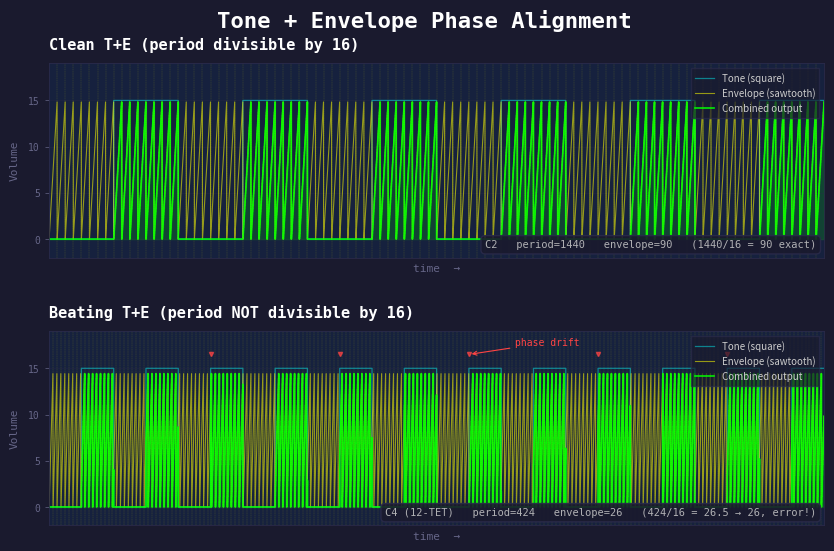

This chart was generated by the following Python code: (Note: this script raises an exception after producing the figure.)
#!/usr/bin/env python3
"""
ch11_te_alignment.py -- Tone + Envelope phase alignment for AY-3-8910.

Compares "clean" T+E buzz (tone period exactly divisible by 16) with
"beating" T+E buzz (tone period NOT divisible by 16).

Top panel:  Clean alignment -- envelope and tone stay in phase.
Bottom panel: Beating buzz -- envelope drifts relative to tone, producing
              the characteristic warble / amplitude modulation.

Output: illustrations/output/ch11_te_alignment.png
"""

import matplotlib.pyplot as plt
import numpy as np
from matplotlib.ticker import NullLocator

# ---------------------------------------------------------------------------
# Colours -- dark theme with ZX Spectrum bright palette
# ---------------------------------------------------------------------------
BG_DARK    = '#1a1a2e'
BG_PANEL   = '#16213e'
GRID_CLR   = '#2a2a4a'
TEXT_CLR    = '#cccccc'
TITLE_CLR  = '#ffffff'
CYAN       = '#00FFFF'   # tone
YELLOW     = '#FFFF00'   # envelope
GREEN      = '#00FF00'   # combined
GREY_DIM   = '#666688'
ACCENT_RED = '#FF4444'

# ---------------------------------------------------------------------------
# Helper: generate AY-style signals
# ---------------------------------------------------------------------------

def tone_wave(t, half_period):
    """Square wave toggling every `half_period` samples.  Output 0 or 1."""
    return ((t // half_period) % 2).astype(float)


def envelope_sawtooth(t, env_period):
    """Repeating sawtooth 0..15 over `env_period` steps, then reset.
    This models AY envelope shape $0C (sawtooth up, repeating)."""
    phase = t % env_period
    return (phase / env_period) * 15.0


def combined_signal(tone, envelope):
    """When tone gate is HIGH, output = envelope volume.
    When tone gate is LOW, output = 0.
    This is the simplified AY T+E mixing model."""
    return tone * envelope

# ---------------------------------------------------------------------------
# Parameters
# ---------------------------------------------------------------------------

# CLEAN case: C2, tone period = 1440 (1440 / 16 = 90 exactly)
CLEAN_TONE_PERIOD = 1440       # full period in AY clock steps
CLEAN_ENV_PERIOD  = 90         # = 1440 / 16

# BEATING case: C4 (12-TET), tone period = 424 (424 / 16 = 26.5 -> 26)
BEAT_TONE_PERIOD  = 424
BEAT_ENV_PERIOD   = 26         # truncated from 26.5

# We'll show several complete tone cycles to make the drift visible.
# Use a normalised time axis so both panels have comparable visual width.
# Show enough cycles to see ~2 full beat periods in the bottom panel.

CLEAN_SHOW_CYCLES = 6          # 6 tone cycles
BEAT_SHOW_CYCLES  = 12         # 12 tone cycles to see the drift

clean_samples = CLEAN_TONE_PERIOD * CLEAN_SHOW_CYCLES
beat_samples  = BEAT_TONE_PERIOD * BEAT_SHOW_CYCLES

t_clean = np.arange(clean_samples)
t_beat  = np.arange(beat_samples)

# Generate signals
clean_tone = tone_wave(t_clean, CLEAN_TONE_PERIOD // 2)
clean_env  = envelope_sawtooth(t_clean, CLEAN_ENV_PERIOD)
clean_comb = combined_signal(clean_tone, clean_env)

beat_tone  = tone_wave(t_beat, BEAT_TONE_PERIOD // 2)
beat_env   = envelope_sawtooth(t_beat, BEAT_ENV_PERIOD)
beat_comb  = combined_signal(beat_tone, beat_env)

# Normalise time to [0, 1] for each panel so they have similar visual width
t_clean_norm = t_clean / clean_samples
t_beat_norm  = t_beat / beat_samples

# ---------------------------------------------------------------------------
# Figure
# ---------------------------------------------------------------------------

fig, (ax_top, ax_bot) = plt.subplots(
    2, 1, figsize=(10, 6), dpi=100,
    gridspec_kw={'hspace': 0.38}
)
fig.patch.set_facecolor(BG_DARK)

# Suptitle
fig.suptitle('Tone + Envelope Phase Alignment',
             fontsize=16, fontweight='bold', fontfamily='monospace',
             color=TITLE_CLR, y=0.97)


def style_axis(ax, title_text, label_text):
    """Apply common dark-theme styling to an axis."""
    ax.set_facecolor(BG_PANEL)
    ax.set_title(title_text, fontsize=11, fontweight='bold',
                 fontfamily='monospace', color=TITLE_CLR, pad=10, loc='left')

    # Subtle grid
    ax.grid(True, color=GRID_CLR, linewidth=0.4, alpha=0.6)
    ax.set_xlim(0, 1)
    ax.set_ylim(-2, 19)
    ax.set_yticks([0, 5, 10, 15])
    ax.set_yticklabels(['0', '5', '10', '15'],
                       fontsize=7, fontfamily='monospace', color=GREY_DIM)
    ax.set_ylabel('Volume', fontsize=8, fontfamily='monospace',
                  color=GREY_DIM, labelpad=6)
    ax.xaxis.set_major_locator(NullLocator())
    ax.set_xlabel('time  \u2192', fontsize=8, fontfamily='monospace',
                  color=GREY_DIM, labelpad=4)

    # Spines
    for spine in ax.spines.values():
        spine.set_color(GRID_CLR)
        spine.set_linewidth(0.6)
    ax.tick_params(axis='y', length=3, width=0.5, colors=GREY_DIM)

    # Label box at bottom-right
    ax.text(0.99, 0.04, label_text, transform=ax.transAxes,
            ha='right', va='bottom', fontsize=7.5, fontfamily='monospace',
            color=TEXT_CLR, alpha=0.85,
            bbox=dict(boxstyle='round,pad=0.4', facecolor=BG_DARK,
                      edgecolor=GRID_CLR, alpha=0.9))


# ---- Top panel: Clean alignment ----
style_axis(ax_top,
           'Clean T+E (period divisible by 16)',
           'C2   period=1440   envelope=90   (1440/16 = 90 exact)')

# Tone: scale square wave to sit at top of plot as reference
tone_display = clean_tone * 15
ax_top.step(t_clean_norm, tone_display, where='post',
            color=CYAN, linewidth=0.9, alpha=0.45, label='Tone (square)')

# Envelope
ax_top.plot(t_clean_norm, clean_env,
            color=YELLOW, linewidth=0.8, alpha=0.55, label='Envelope (sawtooth)')

# Combined (the signal you actually hear)
ax_top.fill_between(t_clean_norm, 0, clean_comb, step='post',
                    color=GREEN, alpha=0.15)
ax_top.step(t_clean_norm, clean_comb, where='post',
            color=GREEN, linewidth=1.2, alpha=0.9, label='Combined output')

# Mark envelope resets with tiny vertical lines
env_resets_clean = np.where(np.diff(clean_env) < -1)[0] + 1
for r in env_resets_clean:
    x = t_clean_norm[r]
    ax_top.axvline(x, color=YELLOW, linewidth=0.3, alpha=0.25, linestyle='--')

ax_top.legend(loc='upper right', fontsize=7, fancybox=False,
              framealpha=0.7, edgecolor=GRID_CLR,
              facecolor=BG_DARK, labelcolor=TEXT_CLR)

# ---- Bottom panel: Beating buzz ----
style_axis(ax_bot,
           'Beating T+E (period NOT divisible by 16)',
           'C4 (12-TET)   period=424   envelope=26   '
           '(424/16 = 26.5 \u2192 26, error!)')

tone_display_b = beat_tone * 15
ax_bot.step(t_beat_norm, tone_display_b, where='post',
            color=CYAN, linewidth=0.9, alpha=0.45, label='Tone (square)')

ax_bot.plot(t_beat_norm, beat_env,
            color=YELLOW, linewidth=0.8, alpha=0.55, label='Envelope (sawtooth)')

ax_bot.fill_between(t_beat_norm, 0, beat_comb, step='post',
                    color=GREEN, alpha=0.15)
ax_bot.step(t_beat_norm, beat_comb, where='post',
            color=GREEN, linewidth=1.2, alpha=0.9, label='Combined output')

# Mark envelope resets
env_resets_beat = np.where(np.diff(beat_env) < -1)[0] + 1
for r in env_resets_beat:
    x = t_beat_norm[r]
    ax_bot.axvline(x, color=YELLOW, linewidth=0.3, alpha=0.25, linestyle='--')

# Mark tone-edge/envelope-phase drift with red arrows at a few points
# Find tone rising edges (0->1 transitions)
tone_edges = np.where(np.diff(beat_tone) > 0)[0] + 1
# At each tone rising edge, check envelope phase
for i, edge in enumerate(tone_edges):
    if edge >= len(beat_env):
        continue
    env_phase = (beat_env[edge] / 15.0)  # 0..1 within envelope cycle
    # Only annotate every other edge to avoid clutter, skip first
    if i > 0 and i % 2 == 0:
        x = t_beat_norm[edge]
        # Small red tick at top showing the drift
        ax_bot.plot(x, 16.5, marker='v', markersize=3,
                    color=ACCENT_RED, alpha=0.7)

# Add a "drift" annotation
if len(tone_edges) > 6:
    mid_edge = tone_edges[len(tone_edges) // 2]
    x_mid = t_beat_norm[mid_edge]
    ax_bot.annotate('phase drift',
                    xy=(x_mid, 16.5), xytext=(x_mid + 0.06, 17.8),
                    fontsize=7, fontfamily='monospace', color=ACCENT_RED,
                    arrowprops=dict(arrowstyle='->', color=ACCENT_RED,
                                   lw=0.8),
                    ha='left', va='center')

ax_bot.legend(loc='upper right', fontsize=7, fancybox=False,
              framealpha=0.7, edgecolor=GRID_CLR,
              facecolor=BG_DARK, labelcolor=TEXT_CLR)

# ---------------------------------------------------------------------------
# Save
# ---------------------------------------------------------------------------
out_path = '/Users/<user>/dev/antique-toy/illustrations/output/ch11_te_alignment.png'
plt.savefig(out_path, dpi=300, bbox_inches='tight', facecolor=BG_DARK)
plt.close()
print(f'Saved {out_path}')
